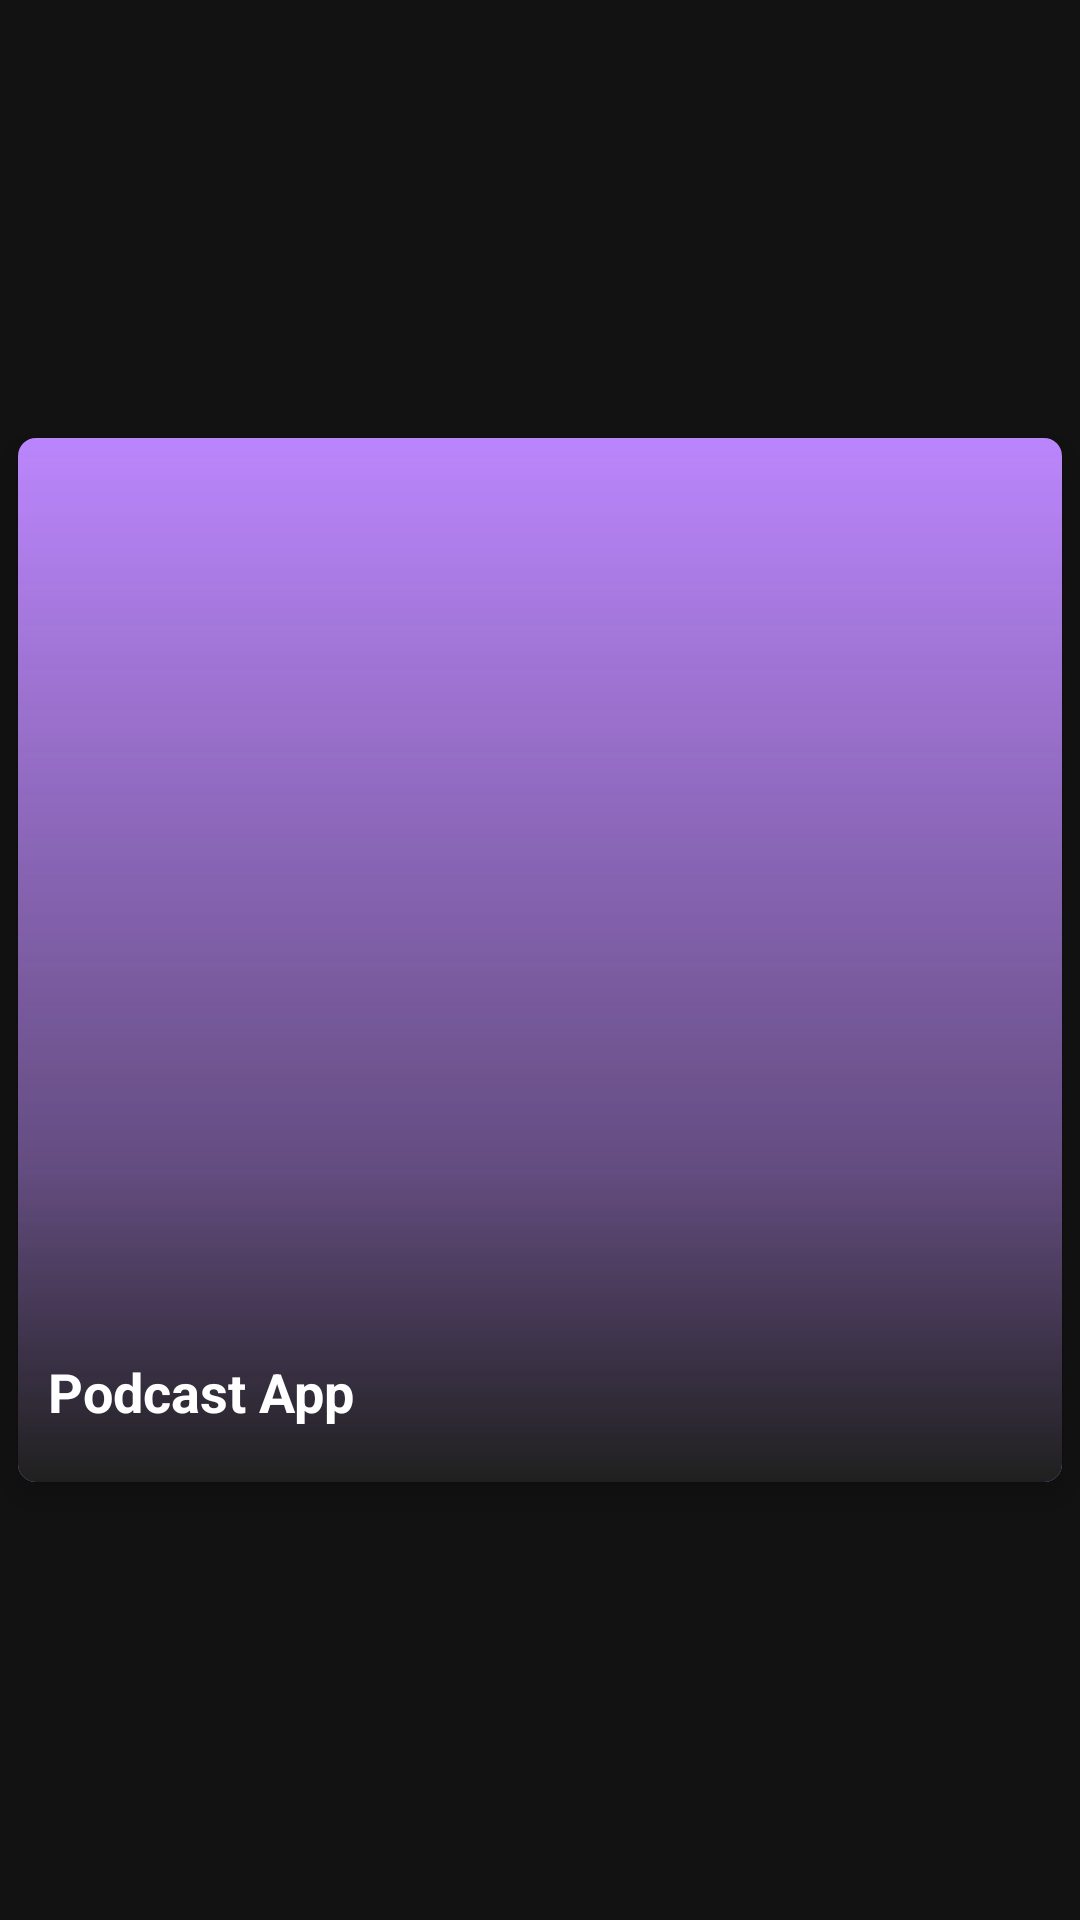

Write the Android layout XML for this screen, with the resource values it uses.
<!-- AndroidManifest.xml: application theme AppTheme -->
<!-- res/layout/layout_podcast_item.xml -->
<?xml version="1.0" encoding="utf-8"?>
<androidx.constraintlayout.widget.ConstraintLayout xmlns:android="http://schemas.android.com/apk/res/android"
    xmlns:tools="http://schemas.android.com/tools"
    android:layout_width="match_parent"
    android:layout_height="wrap_content"
    xmlns:app="http://schemas.android.com/apk/res-auto">
    <com.google.android.material.card.MaterialCardView
        android:layout_width="match_parent"
        android:layout_height="0dp"
        app:layout_constraintTop_toTopOf="parent"
        app:layout_constraintBottom_toBottomOf="parent"
        app:layout_constraintDimensionRatio="1:1"
        android:layout_marginHorizontal="6dp"
        android:layout_marginVertical="8dp"
        android:clickable="true"
        android:focusable="true"
        android:foreground="?selectableItemBackground"
        app:cardBackgroundColor="@color/colorPrimary"
        app:cardElevation="6dp"
        app:cardCornerRadius="6dp"
        android:id="@+id/pi_card">
        <androidx.constraintlayout.widget.ConstraintLayout
            android:layout_width="match_parent"
            android:layout_height="match_parent">
            <ImageView
                android:layout_width="match_parent"
                android:layout_height="match_parent"
                tools:ignore="ContentDescription"
                android:src="@color/colorAccent"
                android:id="@+id/pi_image"/>
            <ImageView
                android:layout_width="match_parent"
                android:layout_height="match_parent"
                tools:ignore="ContentDescription"
                android:src="@drawable/podcast_item_gradient"
                android:id="@+id/pi_gradient"/>
            <TextView
                android:layout_width="match_parent"
                android:layout_height="wrap_content"
                app:layout_constraintBottom_toBottomOf="parent"
                app:layout_constraintStart_toStartOf="parent"
                android:text="@string/app_name"
                android:textSize="18sp"
                android:textStyle="bold"
                android:layout_marginHorizontal="10dp"
                android:layout_marginBottom="18dp"
                android:id="@+id/pi_title"/>
        </androidx.constraintlayout.widget.ConstraintLayout>
    </com.google.android.material.card.MaterialCardView>
</androidx.constraintlayout.widget.ConstraintLayout>
<!-- resources referenced by this layout -->
<resources>
  <color name="colorAccent">#BB86FC</color>
  <color name="colorPrimary">#1F1F1F</color>
  <!-- drawable podcast_item_gradient (drawable) -->
  <?xml version="1.0" encoding="utf-8"?>
  <shape xmlns:android="http://schemas.android.com/apk/res/android">
   <gradient android:angle="90" android:endColor="@android:color/transparent" android:startColor="@color/colorPrimary" android:centerX="30%" android:centerColor="#8F1F1F1F"/>
  </shape>
  <string name="app_name">Podcast App</string>
  <style name="AppTheme" parent="Theme.MaterialComponents">
          <item name="colorPrimary">@color/colorPrimary</item>
          <item name="colorPrimaryDark">@color/colorPrimaryDark</item>
          <item name="colorAccent">@color/colorAccent</item>
          <item name="backgroundColor">@color/colorBackground</item>
          <item name="android:statusBarColor">@color/colorBackground</item>
          <item name="android:windowTranslucentNavigation">true</item>
          <item name="android:textColorPrimary">@color/colorTextPrimary</item>
          <item name="android:textColorSecondary">@color/colorTextSecondary</item>
          <item name="android:textColor">@color/colorTextPrimary</item>
          <item name="windowActionBar">false</item>
          <item name="windowNoTitle">true</item>
      </style>
  <color name="colorPrimaryDark">#000000</color>
  <color name="colorBackground">#121212</color>
  <color name="colorTextPrimary">#FFFFFF</color>
  <color name="colorTextSecondary">#7D7D7D</color>
</resources>
